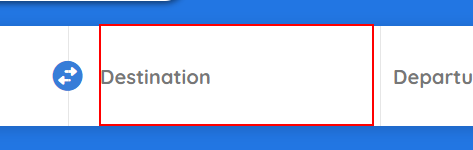
Task: Week 5 exercise 9.3 solution by Neha Natesh  
Workflow: 2.DestinationCity_Sequence

Step 1 [try]: click on the text box in window 'Goibibo - Best Travel Website. Book Hotels, Flights, Trains, Bus and Cabs with upto 50% off' (msedge.exe)

Step 2: type [out_DestinationCity] into the text box in window 'Goibibo - Best Travel Website. Book Hotels, Flights, Trains, Bus and Cabs with upto 50% off' (msedge.exe) (same screen as step 1)

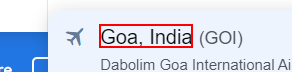
Step 3: get-text from the element in window 'Goibibo - Best Travel Website. Book Hotels, Flights, Trains, Bus and Cabs with upto 50% off' (msedge.exe)

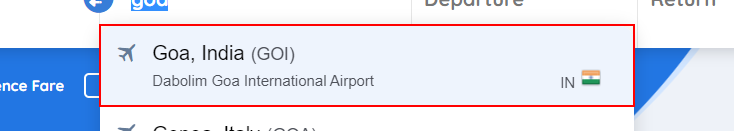
Step 4 [then]: click on the element in window 'Goibibo - Best Travel Website. Book Hotels, Flights, Trains, Bus and Cabs with upto 50% off' (msedge.exe)
